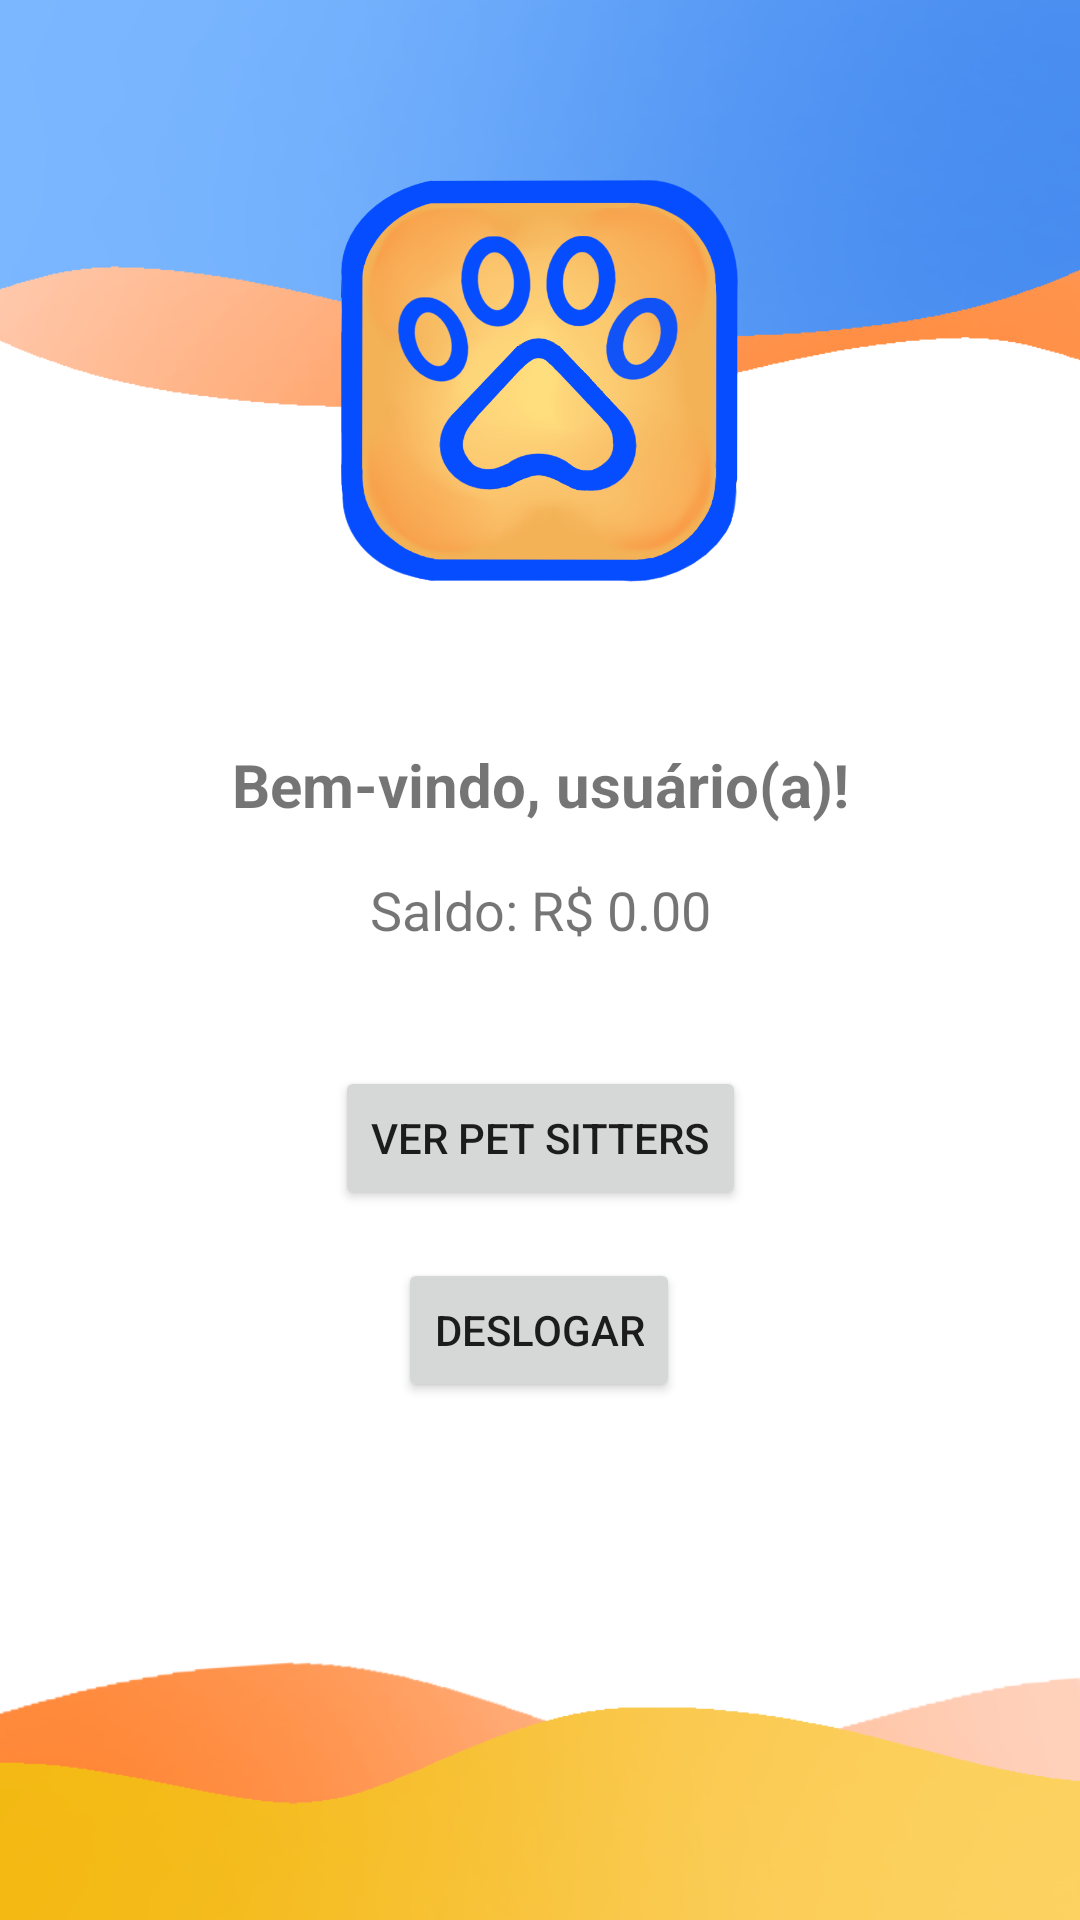

Android layout source for this screen:
<!-- AndroidManifest.xml: application theme Theme.PetSittersApp -->
<!-- res/layout/activity_login_success.xml -->
<?xml version="1.0" encoding="utf-8"?>
<androidx.constraintlayout.widget.ConstraintLayout xmlns:android="http://schemas.android.com/apk/res/android"
    xmlns:app="http://schemas.android.com/apk/res-auto"
    android:layout_width="match_parent"
    android:layout_height="match_parent"
    android:background="@drawable/fundo1"
    android:padding="16dp">


    <ImageView
        android:id="@+id/ivTopImage"
        android:layout_width="0dp"
        android:layout_height="200dp"
        android:layout_marginTop="16dp"
        android:contentDescription="Imagem de uma pata"
        android:scaleType="fitCenter"
        android:src="@drawable/pet"
        app:layout_constraintBottom_toTopOf="@id/tvWelcomeMessage"
        app:layout_constraintEnd_toEndOf="parent"
        app:layout_constraintHorizontal_bias="0.0"
        app:layout_constraintStart_toStartOf="parent"
        app:layout_constraintTop_toTopOf="parent" />

    <TextView
        android:id="@+id/tvWelcomeMessage"
        android:layout_width="wrap_content"
        android:layout_height="wrap_content"
        android:layout_marginTop="16dp"
        android:text="Bem-vindo, usuário(a)!"
        android:textSize="20sp"
        android:textStyle="bold"
        app:layout_constraintEnd_toEndOf="parent"
        app:layout_constraintStart_toStartOf="parent"
        app:layout_constraintTop_toBottomOf="@id/ivTopImage" />

    <TextView
        android:id="@+id/tvUserBalance"
        android:layout_width="wrap_content"
        android:layout_height="wrap_content"
        android:layout_marginTop="16dp"
        android:text="Saldo: R$ 0.00"
        android:textSize="18sp"
        app:layout_constraintEnd_toEndOf="parent"
        app:layout_constraintStart_toStartOf="parent"
        app:layout_constraintTop_toBottomOf="@id/tvWelcomeMessage" />

    <Button
        android:id="@+id/btnLogout"
        android:layout_width="wrap_content"
        android:layout_height="wrap_content"
        android:layout_marginTop="16dp"
        android:text="Deslogar"
        app:layout_constraintEnd_toEndOf="parent"
        app:layout_constraintHorizontal_bias="0.498"
        app:layout_constraintStart_toStartOf="parent"
        app:layout_constraintTop_toBottomOf="@+id/btnViewPetSitters" />

    <Button
        android:id="@+id/btnViewPetSitters"
        android:layout_width="wrap_content"
        android:layout_height="wrap_content"
        android:layout_marginTop="40dp"
        android:text="Ver Pet Sitters"
        app:layout_constraintEnd_toEndOf="parent"
        app:layout_constraintStart_toStartOf="parent"
        app:layout_constraintTop_toBottomOf="@+id/tvUserBalance" />

</androidx.constraintlayout.widget.ConstraintLayout>
<!-- resources referenced by this layout -->
<resources>
  <!-- drawable fundo1: png bitmap (drawable, 145658 bytes) -->
  <!-- drawable pet: png bitmap (drawable, 163540 bytes) -->
  <style name="Theme.PetSittersApp" parent="Theme.MaterialComponents.DayNight.NoActionBar">
          
          <item name="colorPrimary">@color/purple_500</item>
          <item name="colorPrimaryVariant">@color/purple_700</item>
          <item name="colorOnPrimary">@color/white</item>
          
          <item name="colorSecondary">@color/teal_200</item>
          <item name="colorSecondaryVariant">@color/teal_700</item>
          <item name="colorOnSecondary">@color/black</item>
          
          <item name="android:statusBarColor">?attr/colorPrimaryVariant</item>
          
      </style>
  <!-- not gathered from this repository: default colours our renderer supplied (Android Studio template values) -->
  <color name="purple_500">#FF6200EE</color>
  <color name="purple_700">#FF3700B3</color>
  <color name="teal_200">#FF03DAC5</color>
  <color name="teal_700">#FF018786</color>
  <color name="black">#FF000000</color>
  <color name="white">#FFFFFFFF</color>
</resources>
